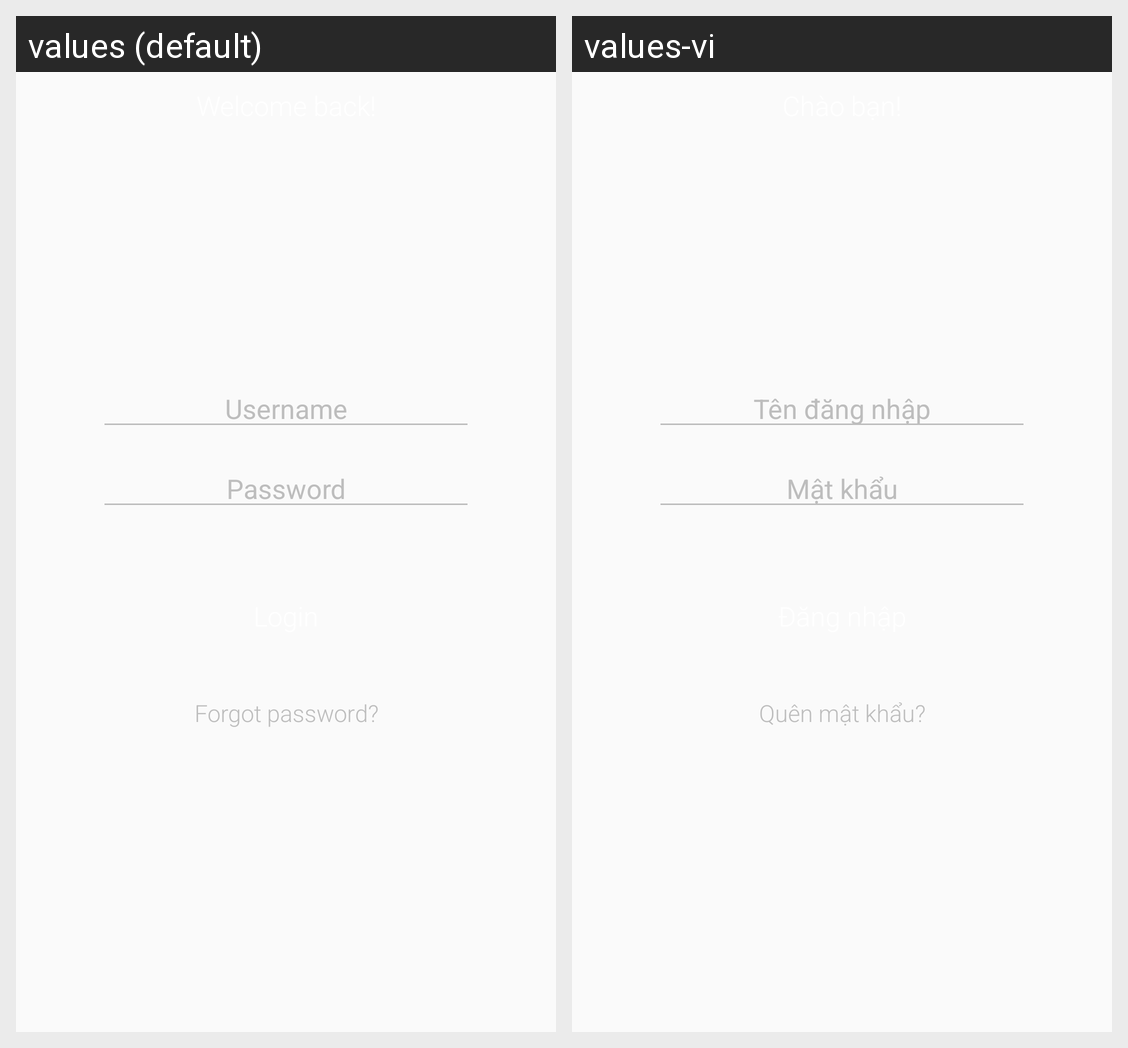

Locale-by-locale string values for the Android screen shown in this grid:
Android screen res/layout/activity_login.xml rendered under 2 locales, left to right: values (default), values-vi. Device: Nexus 5 (rendered at 1080×1920; each locale shown at half size, 540×960, under a caption strip naming it); theme AppTheme.NoActionBar.
Strings drawn on this screen, with the default value and each locale's value (text and hints the layout hard-codes, and strings that could not be matched under every locale, appear in the picture but are not listed):

user_name
  values: Username
  values-vi: Tên đăng nhập

password
  values: Password
  values-vi: Mật khẩu

forgot_pass
  values: Forgot password?
  values-vi: Quên mật khẩu?
